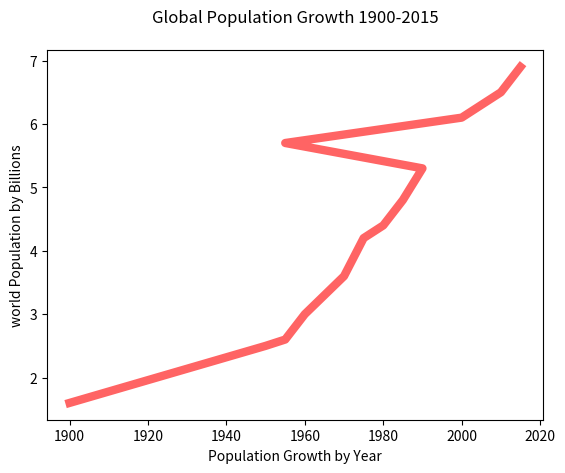

Write Python code to recreate this figure.
import matplotlib.pyplot as plt

years = [1900, 1950, 1955, 1960, 1965, 1970, 1975, 1980, 1985, 1990, 1955, 2000, 2010, 2015]

pops = [1.6, 2.5, 2.6, 3.0, 3.3, 3.6, 4.2, 4.4, 4.8, 5.3, 5.7, 6.1, 6.5, 6.9]

plt.plot(years, pops, color=(255/255, 100/255, 100/255), linewidth=6.0)

plt.ylabel("world Population by Billions")
plt.xlabel("Population Growth by Year")
plt.title("Global Population Growth 1900-2015", pad=20)

#show the chart
plt.show()